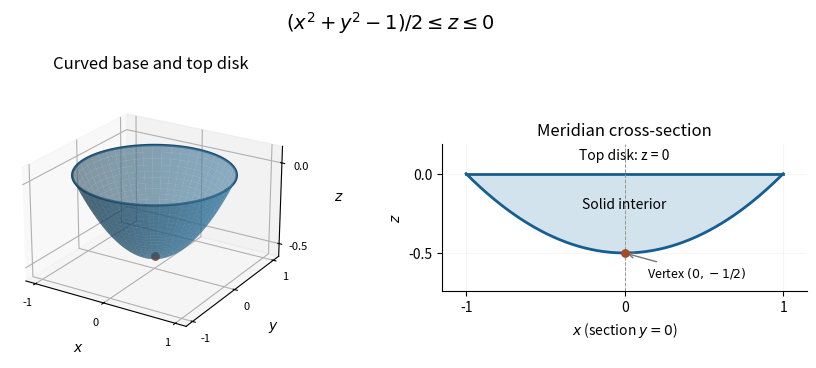

Source code (Python): (Note: this script raises an exception after producing the figure.)
"""Q1 paraboloidal cap; Python 3.14.4, root pyproject.toml dependencies.

Write the opaque PNG to cwd. Run in the matching _media course directory.
"""

from pathlib import Path

import matplotlib

matplotlib.use("Agg")
import matplotlib.pyplot as plt
import numpy as np


def main():
    radius, angle = np.meshgrid(np.linspace(0, 1, 55), np.linspace(0, 2 * np.pi, 100))
    x = radius * np.cos(angle)
    y = radius * np.sin(angle)
    z = (radius**2 - 1) / 2
    fig = plt.figure(figsize=(8.6, 4.2), facecolor="white")
    ax = fig.add_subplot(1, 2, 1, projection="3d")
    ax.plot_surface(x, y, z, color="#347da9", alpha=0.57, linewidth=0, antialiased=True)
    ax.plot_surface(x, y, np.zeros_like(z), color="#c3d8e4", alpha=0.24, linewidth=0)
    theta = np.linspace(0, 2 * np.pi, 300)
    ax.plot(np.cos(theta), np.sin(theta), np.zeros_like(theta), color="#174d70", lw=1.8)
    ax.scatter([0], [0], [-0.5], color="#a34b27", s=28, depthshade=False)
    ax.set(xlabel=r"$x$", ylabel=r"$y$", zlabel=r"$z$", title="Curved base and top disk", zlim=(-0.58, 0.1))
    ax.set_box_aspect((1, 1, 0.65))
    ax.view_init(elev=23, azim=-58)
    ax.set_xticks([-1, 0, 1])
    ax.set_yticks([-1, 0, 1])
    ax.set_zticks([-0.5, 0])
    ax.tick_params(labelsize=8, pad=0)

    section = fig.add_subplot(1, 2, 2)
    horizontal = np.linspace(-1, 1, 400)
    bottom = (horizontal**2 - 1) / 2
    section.fill_between(horizontal, bottom, 0, color="#d2e3ed")
    section.plot(horizontal, bottom, color="#175e90", lw=2)
    section.plot([-1, 1], [0, 0], color="#175e90", lw=2)
    section.axvline(0, color="#999999", lw=0.7, ls="--")
    section.scatter([0], [-0.5], color="#a34b27", s=28, zorder=4)
    section.annotate(r"Vertex $(0,-1/2)$", (0, -0.5), xytext=(0.14, -0.65), fontsize=9, arrowprops={"arrowstyle": "->", "color": "#777777"})
    section.text(0, -0.22, "Solid interior", ha="center", fontsize=10)
    section.text(0, 0.09, "Top disk: z = 0", ha="center", fontsize=10)
    section.set(xlabel=r"$x$ (section $y=0$)", ylabel=r"$z$", title="Meridian cross-section", xlim=(-1.15, 1.15), ylim=(-0.74, 0.19), aspect="equal")
    section.spines[["top", "right"]].set_visible(False)
    section.set_xticks([-1, 0, 1])
    section.set_yticks([-0.5, 0])
    section.grid(alpha=0.12)
    fig.suptitle(r"$(x^2+y^2-1)/2\leq z\leq0$", fontsize=14, y=0.98)
    fig.subplots_adjust(left=0.01, right=0.985, bottom=0.15, top=0.82, wspace=0.30)
    fig.savefig(Path(__file__).with_suffix(".png").name, dpi=115, facecolor="white", transparent=False)
    plt.close(fig)


if __name__ == "__main__":
    main()
